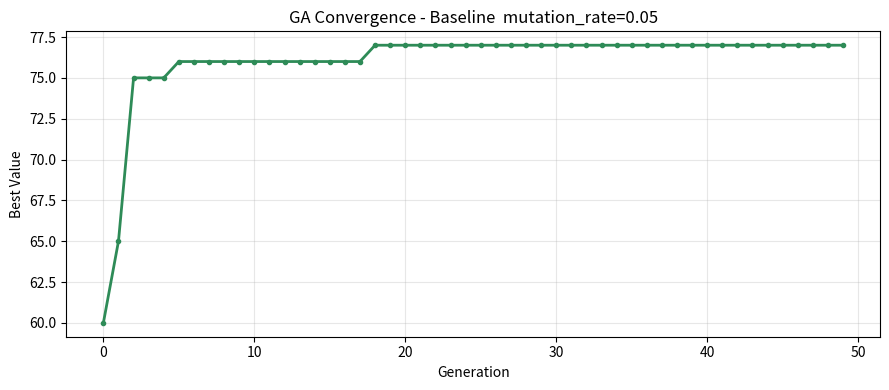
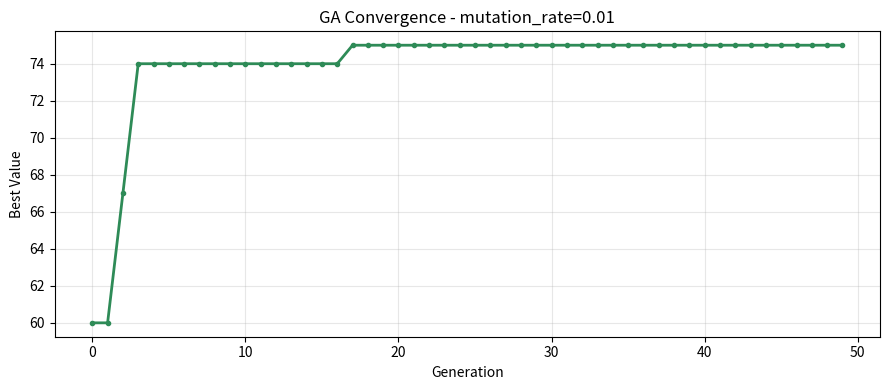
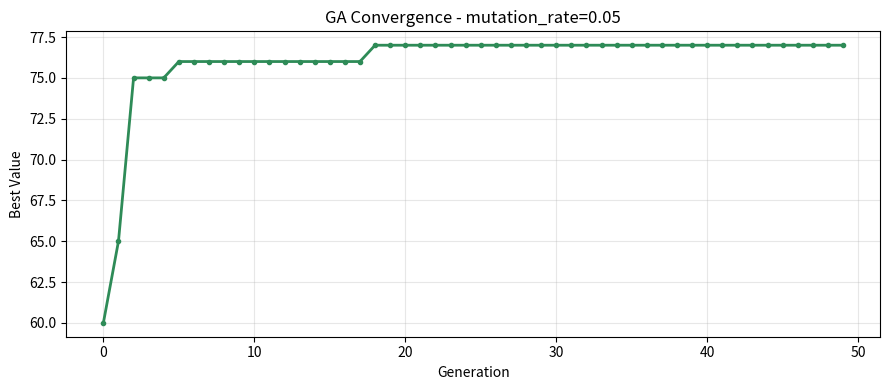
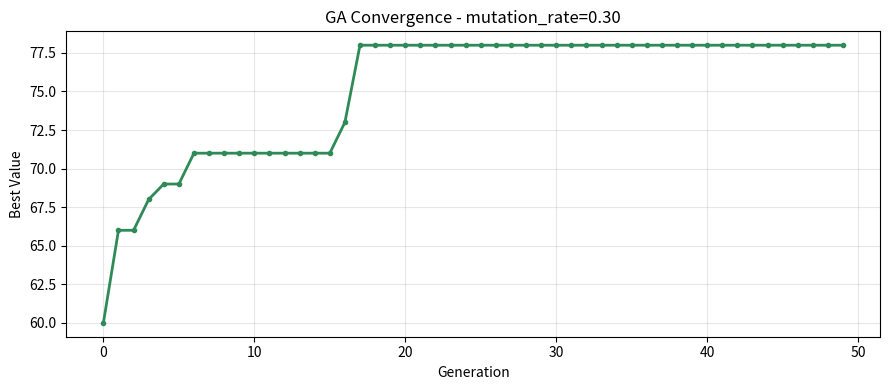

Reproduce these figures in Python, in order.
"""
ga_knapsack.py  —  Genetic Algorithm: 0/1 Knapsack Problem
===========================================================
This program is COMPLETE and works as-is. DO NOT rewrite it.

Your task:
  1. Read the code and understand how it works
  2. Run the 2 experiments described in README.md
  3. Save the plots and fill in your observations in README.md

HOW TO RUN
----------
    python ga_knapsack.py

PROBLEM
-------
A trekker is packing a 15 kg backpack. There are 15 items to choose from,
each with a weight and a value score. Pick items that maximise total value
without exceeding the weight limit.
"""

import random
import matplotlib.pyplot as plt
import os

# =============================================================================
# PROBLEM DATA
# =============================================================================

ITEMS = [
    # (name,                weight_kg,  value)
    ("Water bottle",          2.0,   9),
    ("First aid kit",         1.5,  10),
    ("Tent",                  4.0,  10),
    ("Sleeping bag",          3.0,   9),
    ("Torch",                 0.5,   6),
    ("Energy bars (x6)",      1.0,   7),
    ("Rain jacket",           1.0,   8),
    ("Map & compass",         0.3,   7),
    ("Camera",                1.2,   5),
    ("Extra clothes",         2.0,   4),
    ("Cooking stove",         1.5,   6),
    ("Rope (10 m)",           2.5,   5),
    ("Sunscreen",             0.3,   4),
    ("Trekking poles",        1.5,   5),
    ("Power bank",            0.8,   6),
]

NUM_ITEMS  = len(ITEMS)
MAX_WEIGHT = 15.0   # kg

WEIGHTS = [item[1] for item in ITEMS]
VALUES  = [item[2] for item in ITEMS]
NAMES   = [item[0] for item in ITEMS]


# =============================================================================
# FITNESS FUNCTION
# =============================================================================

def fitness(chromosome):
    """
    Score a knapsack solution. Higher = better.

    If total weight exceeds MAX_WEIGHT -> score = 0 (invalid solution).
    Otherwise -> score = total value packed.

    Args:
        chromosome : binary list of length NUM_ITEMS
                     1 = pack this item,  0 = leave it behind
    """
    total_weight = sum(WEIGHTS[i] for i in range(NUM_ITEMS) if chromosome[i] == 1)
    total_value  = sum(VALUES[i]  for i in range(NUM_ITEMS) if chromosome[i] == 1)
    if total_weight > MAX_WEIGHT:
        return 0
    return total_value


# =============================================================================
# GA OPERATORS
# =============================================================================

def tournament_select(population, fitnesses, k=3):
    """Pick the best individual from k random candidates."""
    candidates = random.sample(range(len(population)), k)
    winner     = max(candidates, key=lambda i: fitnesses[i])
    return population[winner][:]


def crossover(p1, p2, rate=0.8):
    """Single-point crossover: combine two parents at a random cut point."""
    if random.random() > rate:
        return p1[:]
    cut = random.randint(1, NUM_ITEMS - 1)
    return p1[:cut] + p2[cut:]


def mutate(chromosome, rate):
    """
    Bit-flip mutation: each gene flips (0->1 or 1->0) with probability rate.

    EXPERIMENT 2: this rate is controlled by mutation_rate in run_ga()
    Try: 0.01  (very rare flips  - low diversity)
         0.05  (default          - balanced)
         0.30  (frequent flips   - too chaotic)
    """
    result = chromosome[:]
    for i in range(NUM_ITEMS):
        if random.random() < rate:
            result[i] = 1 - result[i]
    return result


# =============================================================================
# GENETIC ALGORITHM
# =============================================================================

def run_ga(
    population_size = 20,
    generations     = 50,
    crossover_rate  = 0.8,
    mutation_rate   = 0.05,   # <- EXPERIMENT 2: change this value
    tournament_size = 3,
    seed            = 42,
):
    """
    Run the Genetic Algorithm to maximise knapsack value.

    KEY PARAMETER
    -------------
    mutation_rate : probability of flipping each bit each generation
                    too low  (0.01) -> population loses diversity, gets stuck
                    balanced (0.05) -> good exploration and exploitation
                    too high (0.30) -> too random, destroys good solutions

    Returns
    -------
    best_chromosome : binary list
    best_value      : int
    value_log       : list of best value per generation (for plotting)
    """
    random.seed(seed)

    population = [
        [random.randint(0, 1) for _ in range(NUM_ITEMS)]
        for _ in range(population_size)
    ]

    best_chromosome = None
    best_value      = -1
    value_log       = []

    for _ in range(generations):
        fitnesses = [fitness(c) for c in population]

        gen_best_i = max(range(population_size), key=lambda i: fitnesses[i])
        if fitnesses[gen_best_i] > best_value:
            best_value      = fitnesses[gen_best_i]
            best_chromosome = population[gen_best_i][:]

        value_log.append(best_value)

        # Elitism: always keep the best
        next_gen = [best_chromosome[:]]
        while len(next_gen) < population_size:
            p1    = tournament_select(population, fitnesses, tournament_size)
            p2    = tournament_select(population, fitnesses, tournament_size)
            child = crossover(p1, p2, crossover_rate)
            child = mutate(child, mutation_rate)
            next_gen.append(child)

        population = next_gen

    return best_chromosome, best_value, value_log


# =============================================================================
# OUTPUT HELPERS
# =============================================================================

def print_solution(chromosome):
    total_weight = sum(WEIGHTS[i] for i in range(NUM_ITEMS) if chromosome[i] == 1)
    total_value  = sum(VALUES[i]  for i in range(NUM_ITEMS) if chromosome[i] == 1)
    packed = [NAMES[i] for i in range(NUM_ITEMS) if chromosome[i] == 1]
    valid  = total_weight <= MAX_WEIGHT
    print("\n  Best Packing List")
    print("-" * 38)
    for item in packed:
        print(f"  + {item}")
    print("-" * 38)
    print(f"  Weight : {total_weight:.1f} / {MAX_WEIGHT} kg")
    print(f"  Value  : {total_value}")
    print(f"  Valid  : {'Yes' if valid else 'No - Over limit!'}\n")


def save_plot(value_log, filename, title):
    os.makedirs("plots", exist_ok=True)
    plt.figure(figsize=(9, 4))
    plt.plot(value_log, color="seagreen", linewidth=2, marker="o", markersize=3)
    plt.xlabel("Generation")
    plt.ylabel("Best Value")
    plt.title(f"GA Convergence - {title}")
    plt.grid(True, alpha=0.3)
    plt.tight_layout()
    plt.savefig(filename, dpi=150)
    plt.close()
    print(f"  Saved -> {filename}")


# =============================================================================
# RUN YOUR EXPERIMENTS HERE
# =============================================================================

if __name__ == "__main__":

    # ==========================================================================
    # EXPERIMENT 1 - Baseline
    # Run as-is. Do NOT change any parameters here.
    # ==========================================================================
    print("=" * 48)
    print("  EXPERIMENT 1 - Baseline")
    print("=" * 48)

    best_chr, best_val, val_log = run_ga(
        population_size=20, generations=50,
        crossover_rate=0.8, mutation_rate=0.05,
        tournament_size=3, seed=42
    )
    print_solution(best_chr)
    print(f"  Generations run : {len(val_log)}")
    print(f"  Value at gen 1  : {val_log[0]}")
    print(f"  Final best value: {best_val}")
    save_plot(val_log, "plots/experiment_1.png",
              "Baseline  mutation_rate=0.05")

    # ==========================================================================
    # EXPERIMENT 2 - Effect of Mutation Rate
    # TODO: Copy this block THREE times below (for 0.01, 0.05, and 0.30).
    #       Change mutation_rate and the plot filename each time.
    #       Record results in README.md.
    # ==========================================================================

    # EXPERIMENT 2a - mutation_rate=0.01
    print("=" * 48)
    print("  EXPERIMENT 2a - mutation_rate=0.01")
    chr2a, val2a, vl2a = run_ga(
        population_size=20, generations=50,
        crossover_rate=0.8, mutation_rate=0.01,
        tournament_size=3, seed=42
    )
    print_solution(chr2a)
    print(f"  Final best value: {val2a}")
    save_plot(vl2a, "plots/experiment_2a.png", "mutation_rate=0.01")

    # EXPERIMENT 2b - mutation_rate=0.05
    print("=" * 48)
    print("  EXPERIMENT 2b - mutation_rate=0.05")
    chr2b, val2b, vl2b = run_ga(
        population_size=20, generations=50,
        crossover_rate=0.8, mutation_rate=0.05,
        tournament_size=3, seed=42
    )
    print_solution(chr2b)
    print(f"  Final best value: {val2b}")
    save_plot(vl2b, "plots/experiment_2b.png", "mutation_rate=0.05")

    # EXPERIMENT 2c - mutation_rate=0.30
    print("=" * 48)
    print("  EXPERIMENT 2c - mutation_rate=0.30")
    chr2c, val2c, vl2c = run_ga(
        population_size=20, generations=50,
        crossover_rate=0.8, mutation_rate=0.30,
        tournament_size=3, seed=42
    )
    print_solution(chr2c)
    print(f"  Final best value: {val2c}")
    save_plot(vl2c, "plots/experiment_2c.png", "mutation_rate=0.30")
